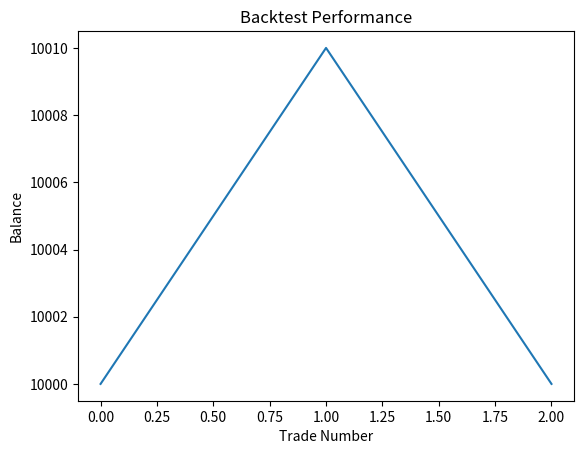

Source code (Python):
"""
backtest_dashboard.py
=====================
Provides a graphical dashboard for backtest/optimization mode using Tkinter.
Displays metrics such as initial/final balance, total profit, number of trades, win rate, etc.
"""

import matplotlib.pyplot as plt


def display_backtest_results(results):
    trades = results.get("trades", [])
    balances = [trade["balance"] for trade in trades]
    plt.plot(balances)
    plt.title("Backtest Performance")
    plt.xlabel("Trade Number")
    plt.ylabel("Balance")
    plt.show()


def main():
    results = {"trades": [{"balance": 10000}, {"balance": 10010}, {"balance": 10000}]}
    display_backtest_results(results)


if __name__ == '__main__':
    main()
